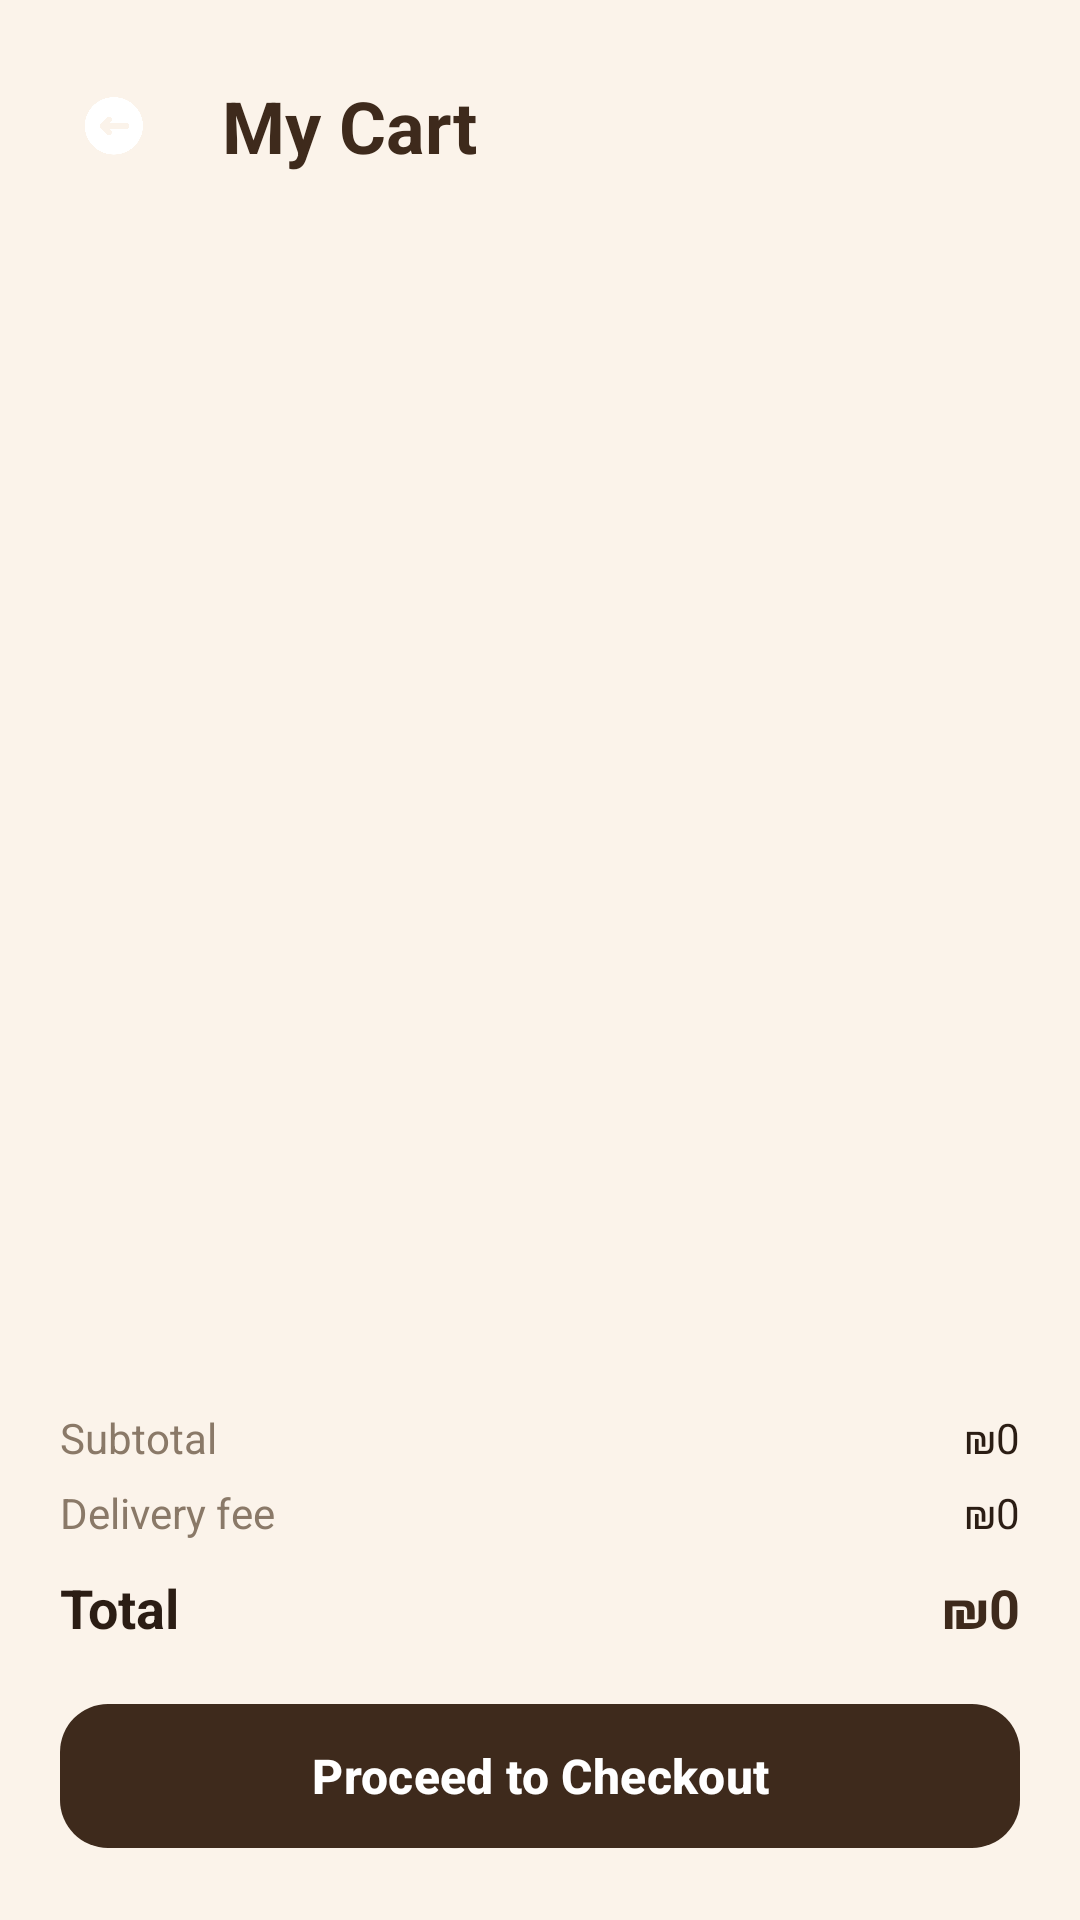

Reconstruct the res/layout file that produces this screen, plus the resources it refers to.
<!-- AndroidManifest.xml: activity theme Theme.ShoppingCartApp -->
<!-- res/layout/activity_cart.xml -->
<?xml version="1.0" encoding="utf-8"?>

<LinearLayout xmlns:android="http://schemas.android.com/apk/res/android"
    xmlns:app="http://schemas.android.com/apk/res-auto"
    android:layout_width="match_parent"
    android:layout_height="match_parent"
    android:background="#FBF3EA"
    android:orientation="vertical">

    
    <LinearLayout
        android:layout_width="match_parent"
        android:layout_height="wrap_content"
        android:gravity="center_vertical"
        android:orientation="horizontal"
        android:paddingStart="16dp"
        android:paddingTop="20dp"
        android:paddingEnd="16dp"
        android:paddingBottom="8dp">

        <ImageView
            android:id="@+id/backArrow"
            android:layout_width="44dp"
            android:layout_height="44dp"
            android:background="@drawable/circular_button"
            android:contentDescription="Back"
            android:padding="12dp"
            android:src="@drawable/ic_arrow_back"
            app:tint="#FFFFFF" />

        <TextView
            android:id="@+id/pageTitle"
            android:layout_width="wrap_content"
            android:layout_height="wrap_content"
            android:layout_marginStart="14dp"
            android:text="My Cart"
            android:textColor="@color/primary_dark"
            android:textSize="24sp"
            android:textStyle="bold" />
    </LinearLayout>

    <TextView
        android:id="@+id/emptyText"
        android:layout_width="match_parent"
        android:layout_height="wrap_content"
        android:layout_marginTop="60dp"
        android:gravity="center"
        android:text="Your cart is empty ☕"
        android:textColor="@color/text_secondary"
        android:textSize="16sp"
        android:visibility="gone" />

    <androidx.recyclerview.widget.RecyclerView
        android:id="@+id/cartRecyclerView"
        android:layout_width="match_parent"
        android:layout_height="0dp"
        android:layout_weight="1"
        android:clipToPadding="false"
        android:padding="16dp" />

    
    <LinearLayout
        android:layout_width="match_parent"
        android:layout_height="wrap_content"
        android:background="@drawable/bottom_nav_background"
        android:elevation="12dp"
        android:orientation="vertical"
        android:padding="20dp">

        <LinearLayout
            android:layout_width="match_parent"
            android:layout_height="wrap_content"
            android:orientation="horizontal">

            <TextView
                android:layout_width="0dp"
                android:layout_height="wrap_content"
                android:layout_weight="1"
                android:text="Subtotal"
                android:textColor="@color/text_secondary"
                android:textSize="14sp" />

            <TextView
                android:id="@+id/subtotalText"
                android:layout_width="wrap_content"
                android:layout_height="wrap_content"
                android:text="₪0"
                android:textColor="@color/text_primary"
                android:textSize="14sp" />
        </LinearLayout>

        <LinearLayout
            android:layout_width="match_parent"
            android:layout_height="wrap_content"
            android:layout_marginTop="6dp"
            android:orientation="horizontal">

            <TextView
                android:layout_width="0dp"
                android:layout_height="wrap_content"
                android:layout_weight="1"
                android:text="Delivery fee"
                android:textColor="@color/text_secondary"
                android:textSize="14sp" />

            <TextView
                android:id="@+id/deliveryText"
                android:layout_width="wrap_content"
                android:layout_height="wrap_content"
                android:text="₪0"
                android:textColor="@color/text_primary"
                android:textSize="14sp" />
        </LinearLayout>

        <LinearLayout
            android:layout_width="match_parent"
            android:layout_height="wrap_content"
            android:layout_marginTop="10dp"
            android:orientation="horizontal">

            <TextView
                android:layout_width="0dp"
                android:layout_height="wrap_content"
                android:layout_weight="1"
                android:text="Total"
                android:textColor="@color/text_primary"
                android:textSize="18sp"
                android:textStyle="bold" />

            <TextView
                android:id="@+id/totalPrice"
                android:layout_width="wrap_content"
                android:layout_height="wrap_content"
                android:text="₪0"
                android:textColor="@color/primary_dark"
                android:textSize="18sp"
                android:textStyle="bold" />
        </LinearLayout>

        <com.google.android.material.button.MaterialButton
            android:id="@+id/checkoutButton"
            android:layout_width="match_parent"
            android:layout_height="56dp"
            android:layout_marginTop="16dp"
            android:text="Proceed to Checkout"
            android:textAllCaps="false"
            android:textColor="#FFFFFF"
            android:textSize="16sp"
            android:textStyle="bold"
            app:backgroundTint="@color/primary_dark"
            app:cornerRadius="16dp" />
    </LinearLayout>
</LinearLayout>
<!-- resources referenced by this layout -->
<resources>
  <color name="primary_dark">#3E2A1C</color>
  <color name="text_primary">#2B1D14</color>
  <color name="text_secondary">#8A7968</color>
  <!-- drawable ic_arrow_back: png bitmap (drawable, 25206 bytes) -->
  <style name="Theme.ShoppingCartApp" parent="Theme.Material3.Light.NoActionBar">
          
          <item name="colorPrimary">@color/primary</item>
          <item name="colorOnPrimary">@color/white</item>
          <item name="colorPrimaryDark">@color/primary_dark</item>
          <item name="colorAccent">@color/header_subtitle</item>
          <item name="android:statusBarColor">@color/primary_dark</item>
  
          
          <item name="android:textColorPrimary">@color/text_primary</item>
          <item name="android:textColorSecondary">@color/text_secondary</item>
  
          
          <item name="toolbarStyle">@style/ShoppingCartToolbar</item>
      </style>
  <color name="primary">#6F4E37</color>
  <color name="white">#FFFFFFFF</color>
  <color name="header_subtitle">#EADBC8</color>
  <style name="ShoppingCartToolbar" parent="Widget.AppCompat.Toolbar">
          <item name="android:background">@color/primary</item>
          <item name="titleTextColor">@android:color/white</item>
      </style>
</resources>
